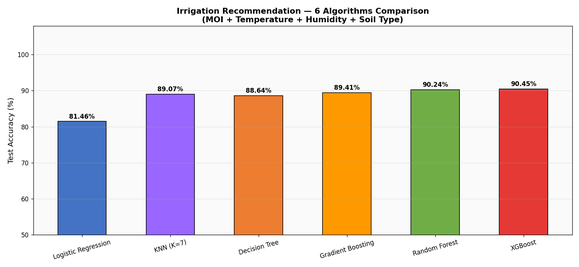

The data file committed next to this chart (first rows):
Algorithm, Accuracy, Precision, Recall, F1 Score, Time(s)
Logistic Regression, 81.46%, 0.7605, 0.8146, 0.7865, 0.1
KNN (K=7), 89.07%, 0.8758, 0.8907, 0.8803, 0.1
Decision Tree, 88.64%, 0.8682, 0.8864, 0.8749, 0.0
Gradient Boosting, 89.41%, 0.8797, 0.8941, 0.8854, 11.6
Random Forest, 90.24%, 0.8837, 0.9024, 0.8855, 1.8
XGBoost, 90.45%, 0.8887, 0.9045, 0.8884, 2.6
